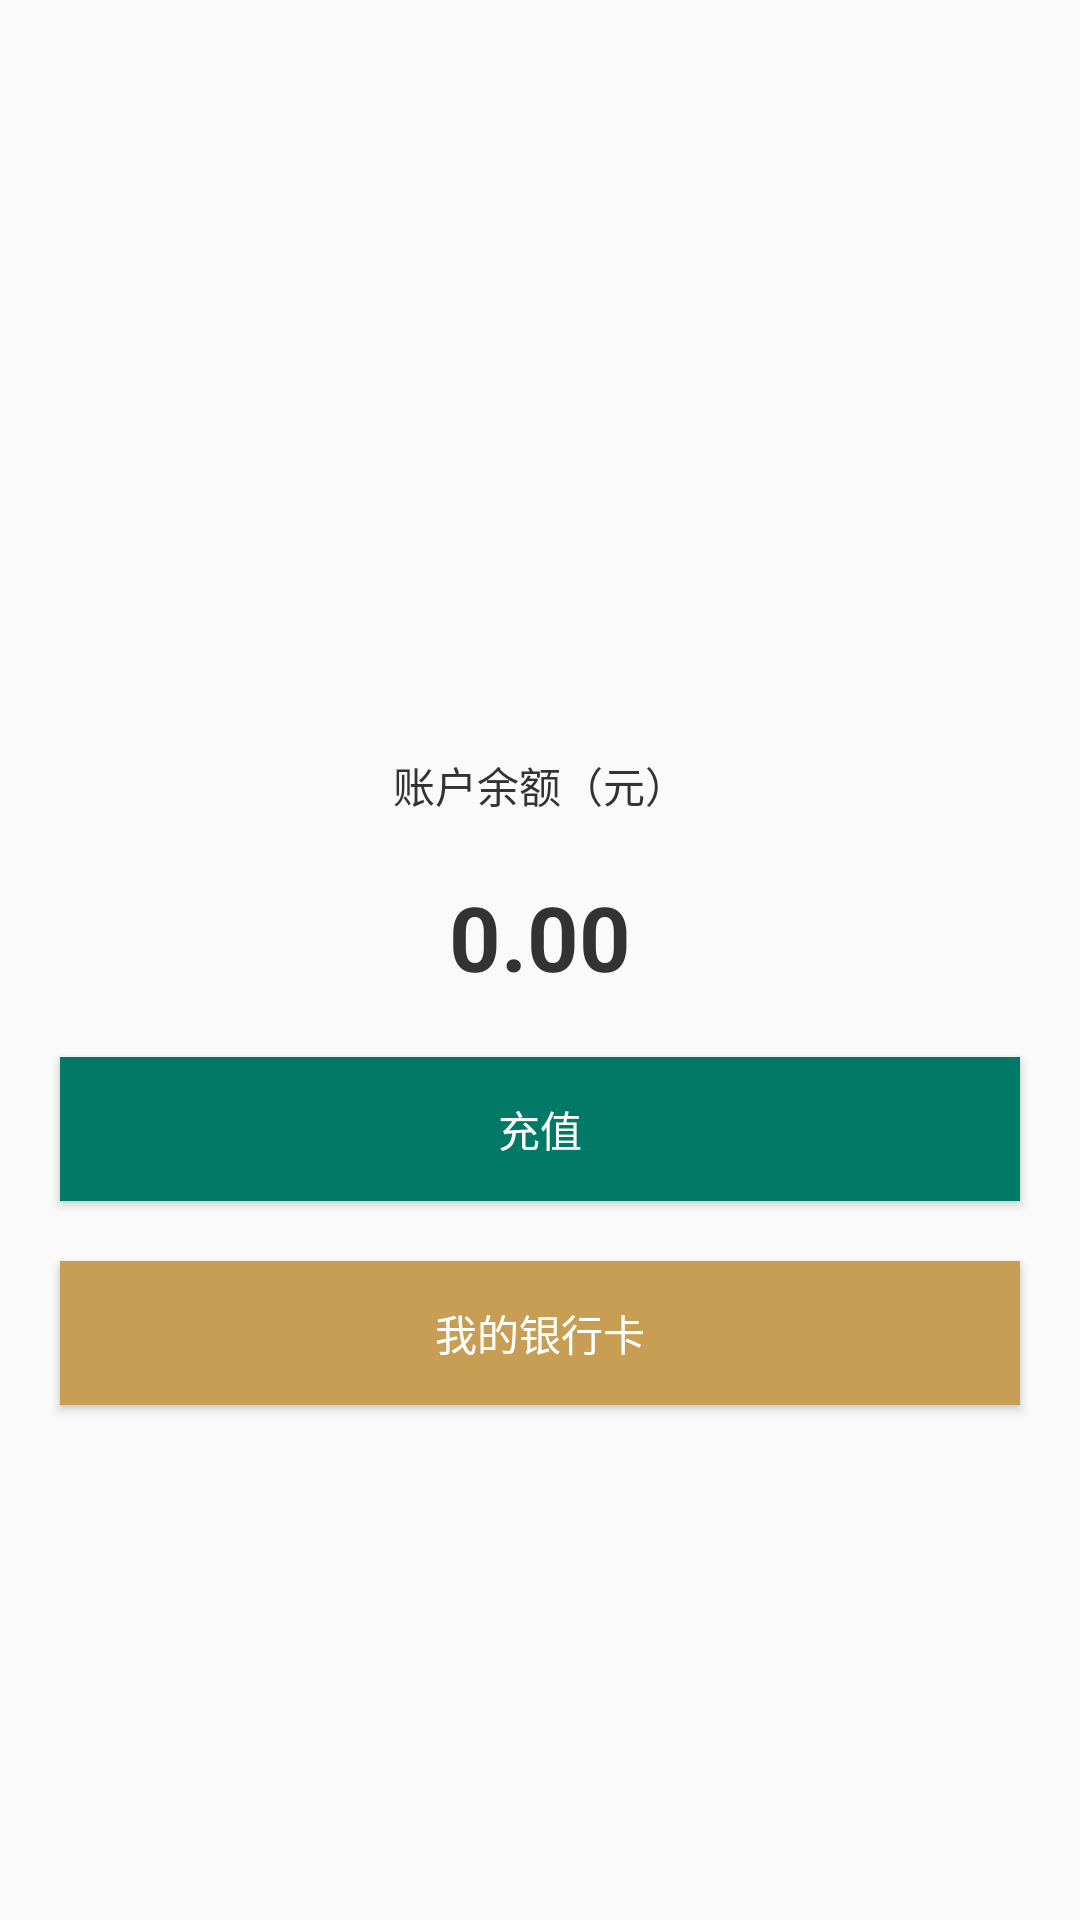

Layout XML and referenced resources for this Android screen:
<!-- AndroidManifest.xml: application theme AppTheme -->
<!-- res/layout/activity_account_balance.xml -->
<?xml version="1.0" encoding="utf-8"?>
<RelativeLayout
    xmlns:android="http://schemas.android.com/apk/res/android"
    android:layout_width="match_parent"
    android:layout_height="match_parent">

    <LinearLayout
        android:layout_marginTop="50dp"
        android:gravity="center"
        android:orientation="vertical"
        android:layout_centerVertical="true"
        android:layout_width="match_parent"
        android:layout_height="wrap_content">
        <ImageView
            android:src="@mipmap/icon_money"
            android:layout_width="80dp"
            android:layout_height="80dp" />

        <TextView
            android:text="账户余额（元）"
            android:textColor="@color/base_font_color"
            android:layout_marginTop="20dp"
            android:layout_width="wrap_content"
            android:layout_height="wrap_content" />
        <TextView
            android:id="@+id/balance"
            android:text="0.00"
            android:layout_marginTop="20dp"
            android:textColor="@color/base_font_color"
            android:textSize="30dp"
            android:textStyle="bold"
            android:layout_width="wrap_content"
            android:layout_height="wrap_content" />

        <Button
            android:id="@+id/goto_recharge"
            android:layout_width="match_parent"
            android:layout_height="wrap_content"
            android:layout_margin="20dp"
            android:background="@drawable/common_base_button"
            android:text="充值"
            android:textColor="@color/white" />
        <Button
            android:id="@+id/goto_bankcard"
            android:layout_width="match_parent"
            android:layout_height="wrap_content"
            android:layout_marginLeft="20dp"
            android:layout_marginRight="20dp"
            android:layout_marginBottom="20dp"
            android:background="@drawable/activity_account_balance_bankcard"
            android:text="我的银行卡"
            android:textColor="@color/white" />
    </LinearLayout>
</RelativeLayout>
<!-- resources referenced by this layout -->
<resources>
  <color name="base_font_color">#333333</color>
  <color name="white">#ffffff</color>
  <!-- drawable activity_account_balance_bankcard (drawable) -->
  <?xml version="1.0" encoding="utf-8"?>
  <selector xmlns:android="http://schemas.android.com/apk/res/android">
      <item android:state_pressed="true">
          <shape xmlns:android="http://schemas.android.com/apk/res/android">
              <solid android:color="@color/fragment_two_ticket_end" />
              <corners android:topLeftRadius="0dp"
                  android:topRightRadius="0dp"
                  android:bottomRightRadius="0dp"
                  android:bottomLeftRadius="0dp"/>
              
          </shape>
      </item>
      <item android:state_enabled="false">
          <shape xmlns:android="http://schemas.android.com/apk/res/android">
              <solid android:color="@color/fragment_two_ticket_end" />
              <corners android:topLeftRadius="0dp"
                  android:topRightRadius="0dp"
                  android:bottomRightRadius="0dp"
                  android:bottomLeftRadius="0dp"/>
              
          </shape>
      </item>
      <item>
          <shape xmlns:android="http://schemas.android.com/apk/res/android">
              <solid android:color="@color/fragment_two_ticket_start" />
              <corners android:topLeftRadius="0dp"
                  android:topRightRadius="0dp"
                  android:bottomRightRadius="0dp"
                  android:bottomLeftRadius="0dp"/>
              
          </shape>
      </item>
  </selector>
  <!-- drawable common_base_button (drawable) -->
  <?xml version="1.0" encoding="utf-8"?>
  <selector xmlns:android="http://schemas.android.com/apk/res/android">
      <item android:state_pressed="true">
          <shape xmlns:android="http://schemas.android.com/apk/res/android">
              <solid android:color="@color/main_color_light" />
              <corners android:topLeftRadius="0dp"
                  android:topRightRadius="0dp"
                  android:bottomRightRadius="0dp"
                  android:bottomLeftRadius="0dp"/>
              
          </shape>
      </item>
      <item android:state_enabled="false">
          <shape xmlns:android="http://schemas.android.com/apk/res/android">
              <solid android:color="@color/main_color_light" />
              <corners android:topLeftRadius="0dp"
                  android:topRightRadius="0dp"
                  android:bottomRightRadius="0dp"
                  android:bottomLeftRadius="0dp"/>
              
          </shape>
      </item>
      <item>
          <shape xmlns:android="http://schemas.android.com/apk/res/android">
              <solid android:color="@color/main_color" />
              <corners android:topLeftRadius="0dp"
                  android:topRightRadius="0dp"
                  android:bottomRightRadius="0dp"
                  android:bottomLeftRadius="0dp"/>
              
          </shape>
      </item>
  </selector>
  <style name="AppTheme" parent="Theme.AppCompat.Light.NoActionBar">
          
          <item name="colorPrimary">@color/black</item>
          <item name="colorPrimaryDark">@color/black</item>
          <item name="colorAccent">@color/colorAccent</item>
      </style>
  <color name="fragment_two_ticket_end">#e2d59e</color>
  <color name="fragment_two_ticket_start">#c79e53</color>
  <color name="main_color_light">#009979</color>
  <color name="main_color">#007a67</color>
  <color name="black">#000000</color>
  <color name="colorAccent">#FF4081</color>
</resources>
